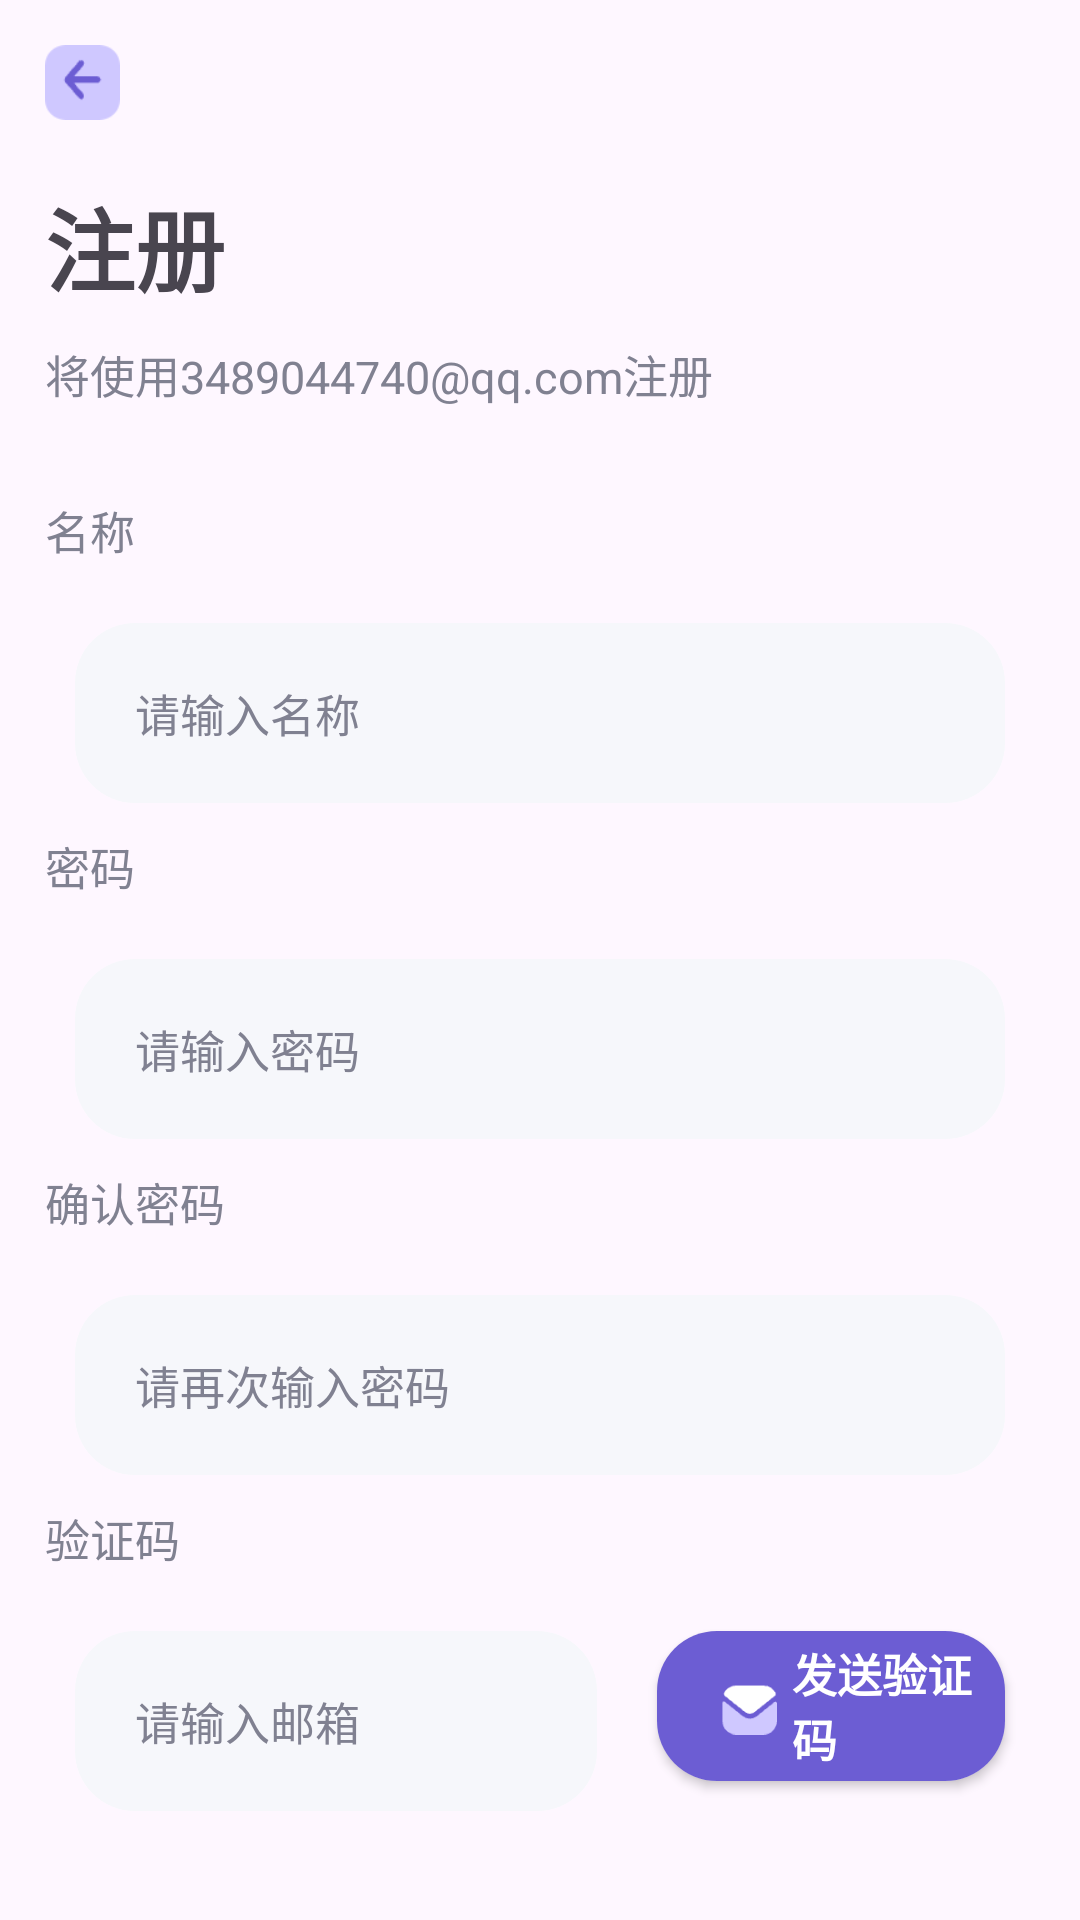

Reconstruct the res/layout file that produces this screen, plus the resources it refers to.
<!-- AndroidManifest.xml: application theme Theme.HabeetAndroid -->
<!-- res/layout/activity_sign.xml -->
<?xml version="1.0" encoding="utf-8"?>
<androidx.constraintlayout.widget.ConstraintLayout xmlns:android="http://schemas.android.com/apk/res/android"
    xmlns:app="http://schemas.android.com/apk/res-auto"
    xmlns:tools="http://schemas.android.com/tools"
    android:layout_width="match_parent"
    android:layout_height="match_parent"
    tools:context=".SignActivity">
    <LinearLayout
        android:layout_width="match_parent"
        android:layout_height="match_parent"
        android:orientation="vertical"
        android:padding="15dp">
        <ImageView
            android:id="@+id/signBack"
            android:layout_width="25dp"
            android:layout_height="25dp"
            android:src="@drawable/back"/>
        <TextView
            android:layout_width="wrap_content"
            android:layout_height="wrap_content"
            android:text="注册"
            android:textStyle="bold"
            android:textSize="30sp"
            android:layout_marginTop="20dp"/>
        <TextView
            android:layout_width="wrap_content"
            android:layout_height="wrap_content"
            android:text="将使用3489044740@qq.com注册"
            android:textColor="@color/hui"
            android:textSize="15sp"
            android:layout_marginTop="10dp"/>
        <TextView
            android:layout_width="wrap_content"
            android:layout_height="wrap_content"
            android:text="名称"
            android:textColor="@color/hui"
            android:textSize="15sp"
            android:layout_marginTop="30dp"/>
        <androidx.cardview.widget.CardView
            android:layout_width="match_parent"
            android:layout_height="wrap_content"
            android:layout_marginStart="10dp"
            android:layout_marginEnd="10dp"
            android:layout_marginTop="20dp"
            app:cardElevation="0dp"
            app:cardCornerRadius="20dp">

            <RelativeLayout
                android:layout_width="match_parent"
                android:layout_height="60dp"
                android:orientation="horizontal"
                tools:layout_editor_absoluteX="1dp"
                tools:layout_editor_absoluteY="1dp"
                tools:ignore="MissingConstraints"
                android:background="@color/danHui">
                <EditText
                    android:id="@+id/signUserName"
                    android:layout_width="match_parent"
                    android:layout_height="match_parent"
                    android:hint="请输入名称"
                    android:textColorHint="@color/hui"
                    android:textColor="@color/black"
                    android:textSize="15sp"
                    android:layout_centerVertical="true"
                    android:background="@null"
                    android:layout_marginLeft="20dp"/>
            </RelativeLayout>
        </androidx.cardview.widget.CardView>

        <TextView
            android:layout_width="wrap_content"
            android:layout_height="wrap_content"
            android:text="密码"
            android:textColor="@color/hui"
            android:textSize="15sp"
            android:layout_marginTop="10dp"/>
        <androidx.cardview.widget.CardView
            android:layout_width="match_parent"
            android:layout_height="wrap_content"
            android:layout_marginStart="10dp"
            android:layout_marginEnd="10dp"
            android:layout_marginTop="20dp"
            app:cardElevation="0dp"
            app:cardCornerRadius="20dp">

            <RelativeLayout
                android:layout_width="match_parent"
                android:layout_height="60dp"
                android:orientation="horizontal"
                tools:layout_editor_absoluteX="1dp"
                tools:layout_editor_absoluteY="1dp"
                tools:ignore="MissingConstraints"
                android:background="@color/danHui">
                <EditText
                    android:id="@+id/signUserPass"
                    android:layout_width="match_parent"
                    android:layout_height="match_parent"
                    android:hint="请输入密码"
                    android:textColorHint="@color/hui"
                    android:textColor="@color/black"
                    android:textSize="15sp"
                    android:layout_centerVertical="true"
                    android:background="@null"
                    android:layout_marginLeft="20dp"/>
            </RelativeLayout>
        </androidx.cardview.widget.CardView>

        <TextView
            android:layout_width="wrap_content"
            android:layout_height="wrap_content"
            android:text="确认密码"
            android:textColor="@color/hui"
            android:textSize="15sp"
            android:layout_marginTop="10dp"/>
        <androidx.cardview.widget.CardView
            android:layout_width="match_parent"
            android:layout_height="wrap_content"
            android:layout_marginStart="10dp"
            android:layout_marginEnd="10dp"
            android:layout_marginTop="20dp"
            app:cardElevation="0dp"
            app:cardCornerRadius="20dp">

            <RelativeLayout
                android:layout_width="match_parent"
                android:layout_height="60dp"
                android:orientation="horizontal"
                tools:layout_editor_absoluteX="1dp"
                tools:layout_editor_absoluteY="1dp"
                tools:ignore="MissingConstraints"
                android:background="@color/danHui">
                <EditText
                    android:id="@+id/signUserPassConfirm"
                    android:layout_width="match_parent"
                    android:layout_height="match_parent"
                    android:hint="请再次输入密码"
                    android:textColorHint="@color/hui"
                    android:textColor="@color/black"
                    android:textSize="15sp"
                    android:layout_centerVertical="true"
                    android:background="@null"
                    android:layout_marginLeft="20dp"/>
            </RelativeLayout>
        </androidx.cardview.widget.CardView>

        <TextView
            android:layout_width="wrap_content"
            android:layout_height="wrap_content"
            android:text="验证码"
            android:textColor="@color/hui"
            android:textSize="15sp"
            android:layout_marginTop="10dp"/>
        <LinearLayout
            android:layout_width="match_parent"
            android:layout_height="wrap_content"
            android:orientation="horizontal">
            <androidx.cardview.widget.CardView
                android:layout_width="0dp"
                android:layout_height="wrap_content"
                android:layout_weight="1.5"
                android:layout_marginStart="10dp"
                android:layout_marginEnd="10dp"
                android:layout_marginTop="20dp"
                app:cardElevation="0dp"
                app:cardCornerRadius="20dp">

                <RelativeLayout
                    android:layout_width="match_parent"
                    android:layout_height="60dp"
                    android:orientation="horizontal"
                    tools:layout_editor_absoluteX="1dp"
                    tools:layout_editor_absoluteY="1dp"
                    tools:ignore="MissingConstraints"
                    android:background="@color/danHui">
                    <EditText
                        android:id="@+id/signCode"
                        android:layout_width="match_parent"
                        android:layout_height="match_parent"
                        android:hint="请输入邮箱"
                        android:textColorHint="@color/hui"
                        android:textColor="@color/black"
                        android:textSize="15sp"
                        android:layout_centerVertical="true"
                        android:background="@null"
                        android:layout_marginLeft="20dp"/>
                </RelativeLayout>
            </androidx.cardview.widget.CardView>

            <androidx.cardview.widget.CardView
                android:id="@+id/codeCardView"
                android:layout_width="0dp"
                android:layout_weight="1"
                android:layout_height="50dp"
                app:cardCornerRadius="20dp"
                android:layout_marginTop="20dp"
                android:layout_marginLeft="10dp"
                android:layout_marginRight="10dp">
                <LinearLayout
                    android:layout_width="match_parent"
                    android:layout_height="match_parent"
                    android:background="@color/zi">
                    <ImageView
                        android:layout_width="20dp"
                        android:layout_height="wrap_content"
                        android:src="@drawable/loginnavlogo5"
                        android:layout_marginLeft="20dp"/>
                    <TextView
                        android:id="@+id/codeText"
                        android:layout_width="wrap_content"
                        android:layout_height="wrap_content"
                        android:text="发送验证码"
                        android:layout_marginLeft="5dp"
                        android:textColor="@color/white"
                        android:layout_gravity="center"
                        android:textSize="15sp"
                        android:textStyle="bold"
                        android:backgroundTint="@color/zi" />
                </LinearLayout>
            </androidx.cardview.widget.CardView>
        </LinearLayout>


        <androidx.cardview.widget.CardView
            android:id="@+id/signCardView"
            android:layout_width="match_parent"
            android:layout_height="50dp"
            app:cardCornerRadius="20dp"
            android:layout_marginBottom="50dp"
            android:layout_marginTop="30dp"
            android:layout_marginLeft="10dp"
            android:layout_marginRight="10dp">
            <LinearLayout
                android:layout_width="match_parent"
                android:layout_height="match_parent"
                android:background="@color/zi">
                <TextView
                    android:layout_width="match_parent"
                    android:layout_height="match_parent"
                    android:text="注册"
                    android:textColor="@color/white"
                    android:gravity="center"
                    android:textSize="15sp"
                    android:textStyle="bold"
                    android:backgroundTint="@color/zi" />
            </LinearLayout>

        </androidx.cardview.widget.CardView>
    </LinearLayout>
</androidx.constraintlayout.widget.ConstraintLayout>
<!-- resources referenced by this layout -->
<resources>
  <color name="black">#FF000000</color>
  <color name="danHui">#f6f7fb</color>
  <color name="hui">#808191</color>
  <color name="white">#FFFFFFFF</color>
  <color name="zi">#6c5dd3</color>
  <!-- drawable back: png bitmap (drawable, 1044 bytes) -->
  <!-- drawable loginnavlogo5: png bitmap (drawable, 763 bytes) -->
  <style name="Theme.HabeetAndroid" parent="Base.Theme.HabeetAndroid" />
  <style name="Base.Theme.HabeetAndroid" parent="Theme.Material3.DayNight.NoActionBar">
          
          
      </style>
</resources>
